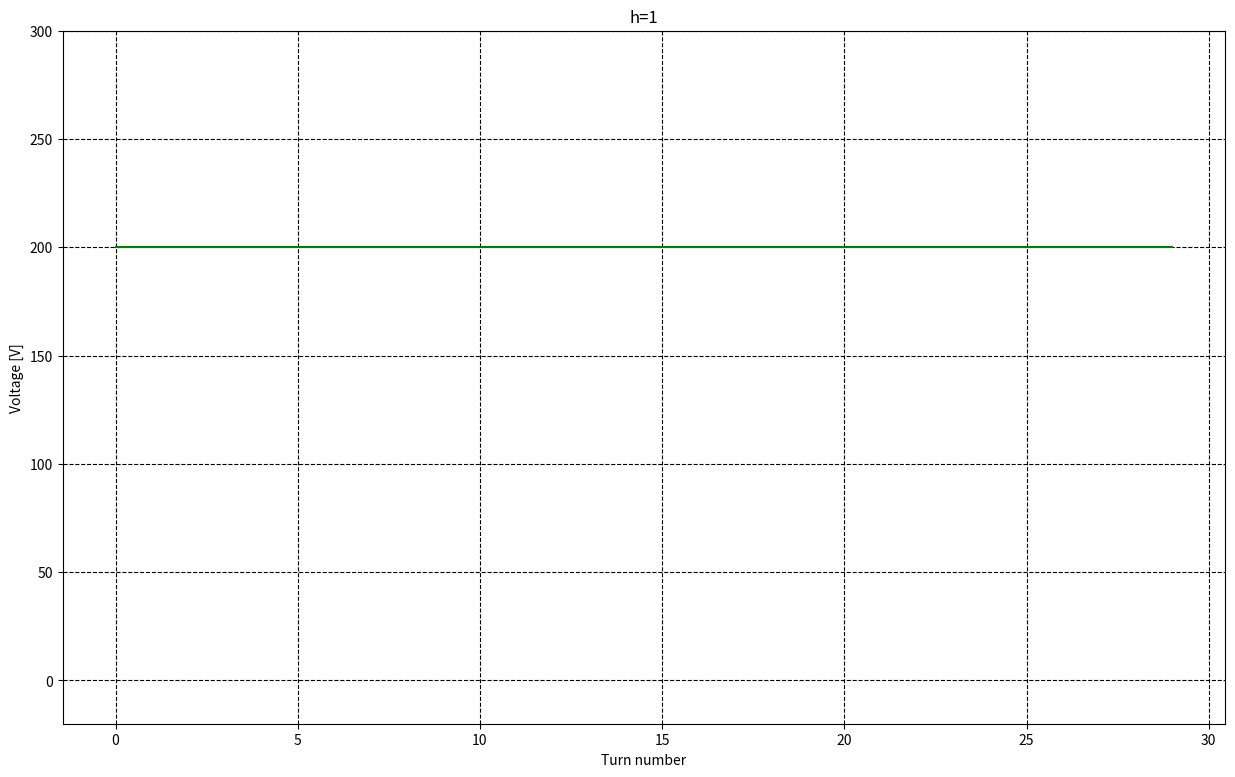
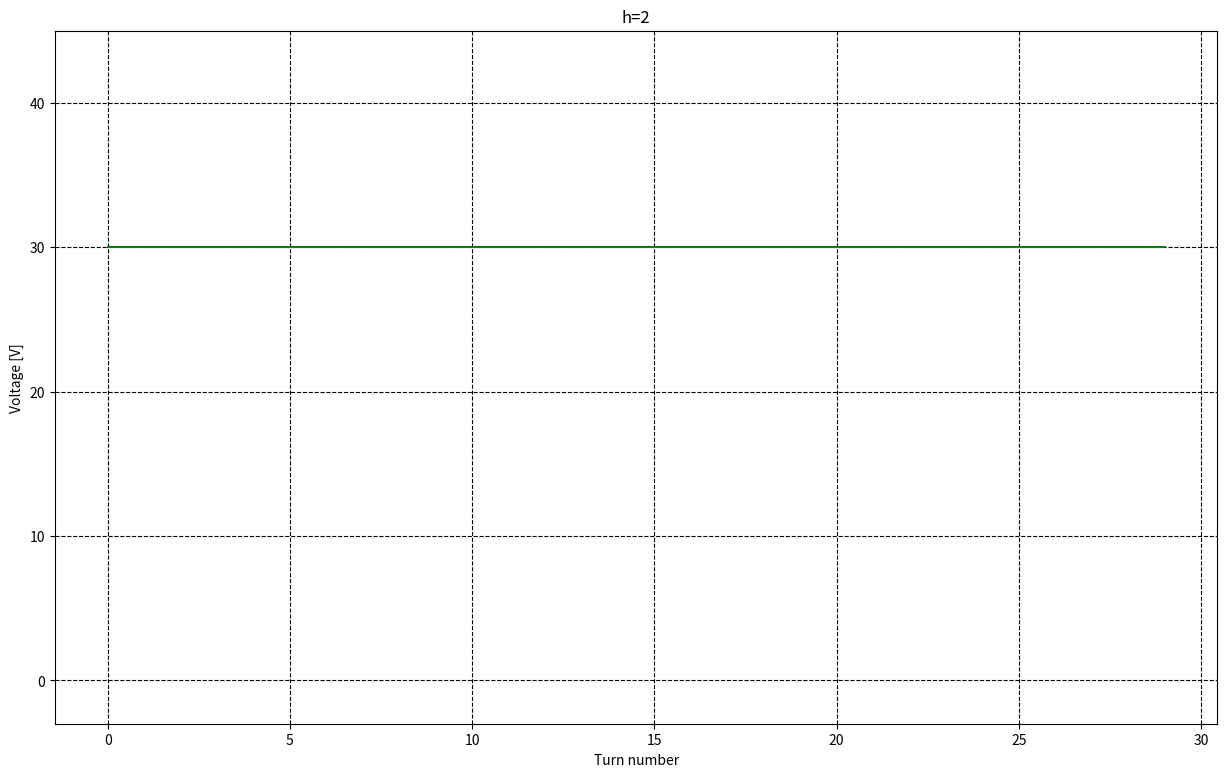
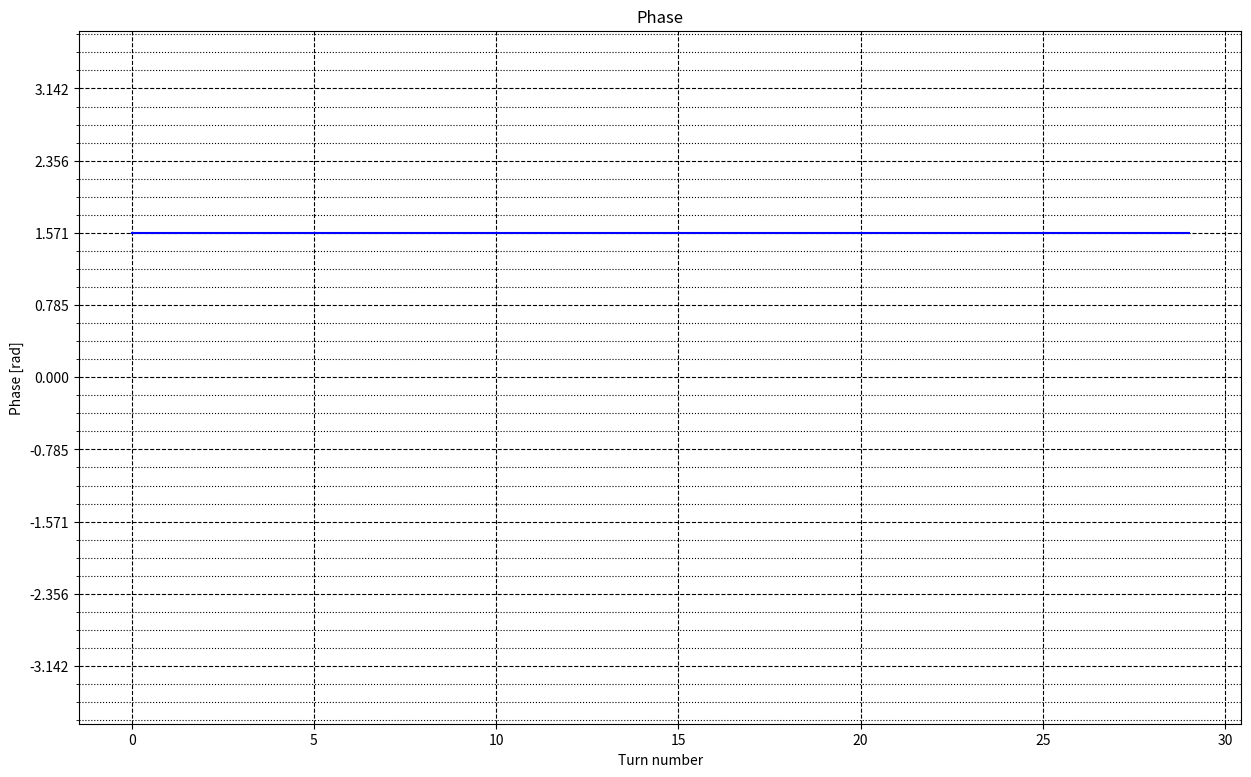

These figures' Python source, in order:

import matplotlib.pyplot as plt
import numpy as np
import os 
from copy import deepcopy

def multiple_formatter(denominator=2, number=np.pi, latex=r'\pi'):
    def gcd(a, b):
        while b:
            a, b = b, a%b
        return a
    def _multiple_formatter(x, pos):
        den = denominator
        num = np.int(np.rint(den*x/number))
        com = gcd(num,den)
        (num,den) = (int(num/com),int(den/com))
        if den==1:
            if num==0:
                return r'$0$'
            if num==1:
                return r'$%s$'%latex
            elif num==-1:
                return r'$-%s$'%latex
            else:
                return r'$%s%s$'%(num,latex)
        else:
            if num==1:
                return r'$\frac{%s}{%s}$'%(latex,den)
            elif num==-1:
                return r'$\frac{-%s}{%s}$'%(latex,den)
            else:
                return r'$\frac{%s%s}{%s}$'%(num,latex,den)
    return _multiple_formatter

class Multiple:
    def __init__(self, denominator=2, number=np.pi, latex= r'\pi'):
        self.denominator = denominator
        self.number = number
        self.latex = latex
    def locator(self):
        return plt.MultipleLocator(self.number / self.denominator)
    def formatter(self):
        return plt.FuncFormatter(multiple_formatter(self.denominator, self.number, self.latex))

class ProgramDef(object):
    def __init__(self,v_1,v_2,phase,time=None, sync_momentum = None, t_range = None, windowed = False, denominator_phase = 4):
        """
        This is a class to plot the voltage and phase over time and 
        iteratively updates them depending on the user clicks on the figure.

        Intructions: 
        Whatever point is clicked, it will update the value of that point
        at that given time and all subsequent points.
        The program will be closed when the user closes a figure.

        To set the voltage to 0, it is sufficient to click a value below the 
        x axis. This will set all subsequent values to 0.


        Parameters
        ----------
        v_1 : array
            Voltage values for h=1
        v_2 : array
            Voltage values for h=2
        phase : array
            Phase values
        time : array or None
            Time values (if given)
        sync_momentum : array or None
            Momentum values (if given, time also must be given)
        t_range : list or None
            Time range injection (if given, time also must be given)
        windowed : bool
            If True, the voltage programs will be 0 until the injection time.
        """
        
        self.x = None
        self.y = None
        self.v1 = v_1
        self.v2 = v_2
        self.dphi = phase
        self.time = time
        self.sync_momentum = sync_momentum
        self.t_range = t_range
        self.windowed = windowed


        assert(len(v_1) == len(v_2) == len(phase), "v_1, v_2 and phase must have the same length")


        # Plot them in separate figures 
        # such that both graphs can have individual events

        self.fig1 = plt.figure(figsize=(15,9))
        self.fig2 = plt.figure(figsize=(15,9))
        self.fig3 = plt.figure(figsize=(15,9))
        
        self.ax = self.fig1.add_subplot(111)
        self.ax2 = self.fig2.add_subplot(111)
        self.ax3 = self.fig3.add_subplot(111)
        
        
        if self.sync_momentum is not None:
            if self.time is None:
                # Create an error and stop the program
                raise ValueError('If sync_momentum is given, time must be given')

            self.fig4 = plt.figure(figsize=(6,9))
            self.ax4 = self.fig4.add_subplot(111)
            self.ax4.plot(self.time, self.sync_momentum, 'r', label = 'Momentum program')
            self.ax4.grid()
            self.ax4.set_xlabel('Time [ms]')
            self.ax4.set_ylabel('Momentum [eV/c]')
            self.ax4.set_title('Momentum program')
            self.ax4.axvline(self.t_range[0], color = 'r', linestyle = '--')
            self.ax4.axvline(self.t_range[1], color = 'r', linestyle = '--')
            self.ax.axvline(self.t_range[0], color = 'r', linestyle = '--')
            self.ax.axvline(self.t_range[1], color = 'r', linestyle = '--')
            self.ax2.axvline(self.t_range[0], color = 'r', linestyle = '--')
            self.ax2.axvline(self.t_range[1],color = 'r', linestyle = '--')
            self.ax3.axvline(self.t_range[0],color = 'r', linestyle = '--')
            self.ax3.axvline(self.t_range[1],color = 'r', linestyle = '--')


            index1 = np.where(self.time <= self.t_range[0])[0][-1]

            if self.windowed:
                # Set all values of voltage arrays to 0 before index1
                self.v1[:index1] = 0
                self.v2[:index1] = 0
                


        if self.time is not None:
            self.xlab = 'Time [ms]'
            self.ax.plot(self.time, self.v1, 'g',label = 'h=1' )
            self.ax2.plot(self.time, self.v2, 'g', label = 'h=2')
            self.ax3.plot(self.time, self.dphi, 'b', label = 'Phase')

            # Set the minor ticks to be every 20
            self.minor_x = Multiple(denominator=5, number=100)
            self.ax.xaxis.set_minor_locator(self.minor_x.locator())
            self.ax2.xaxis.set_minor_locator(self.minor_x.locator())
            self.ax3.xaxis.set_minor_locator(self.minor_x.locator())
            
        else:
            self.xlab = 'Turn number'
            self.ax.plot(v_1, 'g',label = 'h=1' ) 
            self.ax2.plot(v_2,  'g', label = 'h=2')
            self.ax3.plot(phase, 'b', label = 'Phase')

        self.ylab = 'Voltage [V]'
        self.plab = 'Phase [rad]'
        
        # Plot the date with the y axis ranging from 0 to 1.5 times the max

        ## Voltage h=1
        self.ax.set_title('Voltage program for h=1')
        
        self.ax.set_ylim(-0.1*np.max(v_1), 1.5*np.max(v_1))
        self.ax.set_title('h=1')
        self.ax.set_xlabel(self.xlab)
        self.ax.set_ylabel(self.ylab)
    
        #make a grid
        self.ax.grid( which='major', color='k', linestyle='--')
        self.ax.grid( which='minor', color='k', linestyle=':')





        ## Voltage h=2  
        self.ax2.set_title('Voltage program for h=2')
        
        self.ax2.set_ylim(-0.1*np.max(v_2), 1.5*np.max(v_2))
        self.ax2.set_title('h=2')
        self.ax2.set_xlabel(self.xlab)
        self.ax2.set_ylabel(self.ylab)
        self.ax2.grid(  which='major', color='k', linestyle='--')
        self.ax2.grid( which='minor', color='k', linestyle=':')

        
        ## Phase
        self.major_p = Multiple(denominator=denominator_phase, number=np.pi)
        self.minor_p = Multiple(denominator=denominator_phase*4, number=np.pi)
        self.ax3.set_title('Phase difference program')
        
        self.ax3.set_ylim(-1.2*np.pi, 1.2*np.pi)
        self.ax3.set_title('Phase')
        self.ax3.set_xlabel(self.xlab)
        self.ax3.set_ylabel(self.plab)
        self.ax3.yaxis.set_major_locator(self.major_p.locator())
        self.ax3.yaxis.set_minor_locator(self.minor_p.locator())
        # Add x axis minor ticks every 20 ms 
        
        self.ax3.grid(  which='major', color='k', linestyle='--')
        self.ax3.grid(which='minor', color='k', linestyle=':')

        # Keep the initial values for tracking
        self.v1_prev = np.copy(self.v1)
        self.v2_prev = np.copy(self.v2)
        self.dphi_prev = np.copy(self.dphi)
        


        self.fig1.canvas.mpl_connect('button_press_event', self.onpick1)
        self.fig2.canvas.mpl_connect('button_press_event', self.onpick2)
        self.fig3.canvas.mpl_connect('button_press_event', self.onpickphase)




        plt.show(block=True)


    def onpick1(self,event):
        self.x1 , self.y1 =  event.xdata, event.ydata
        
        if self.time is not None:
            print('Selected point (time): ', self.x1, self.y1)
        else:
            print('Selected point (h=1): ', np.round(self.x1), self.y1)
        self.comp_v_1()
        self.update_plot1()

    
    def onpick2(self,event):
        self.x2 , self.y2 =  event.xdata, event.ydata

    # if isinstance(artist, plt.AxesImage):
        print('Selected point (h=2): ', np.round(self.x2), self.y2)
        self.comp_v_2()
        self.update_plot2()

    def onpickphase(self, event):
        self.x3 , self.y3 =  event.xdata, event.ydata

        print('Selected point (phase): ', np.round(self.x3, 2), self.y3)
        self.comp_phase()
        self.update_plotphase()

        

    
    def comp_v_1(self):
        # Find the closest index to the x data 
        if self.time is not None:
            index = np.where(self.time <= self.x1)[0][-1]
        else:
            index = np.round(self.x1).astype(int)

        if self.y1 < 0:
            self.y1 = 0
            self.v1[index:] = self.y1
        else:
            self.v1[index:] = self.y1

    def comp_v_2(self):
        # Find the closest index to the x data
        if self.time is not None:
            index = np.where(self.time <= self.x2)[0][-1]
        else:
            index = np.round(self.x2).astype(int)

        if self.y2 < 0:
            self.y2 = 0
            self.v2[index:] = self.y2
        else: 
            self.v2[index:] = self.y2
        
    
    def comp_phase(self):
        # Find the closest index to the x data
        if self.time is not None:
            if self.x3<=0: 
                index = 0
            else: 
                index = np.where(self.time <= self.x3)[0][-1]
        else:
            index = np.round(self.x3).astype(int)

        self.dphi[index:] = self.y3


    def update_plot1(self):
        self.ax.clear()
        if self.time is not None:
            self.ax.plot(self.time, self.v1_prev, 'k-', label = 'h=1 (prev)')
            self.ax.plot(self.time, self.v1, 'g', label = 'h=1')
            self.ax.axvline(self.t_range[0], color = 'r', linestyle = '--')
            self.ax.axvline(self.t_range[1], color = 'r', linestyle = '--')
        else:
            self.ax.plot(self.v1_prev, 'k-', label = 'h=1 (prev)')
            self.ax.plot(self.v1,'g' ,label = 'h=1')

        self.ax.set_ylim(-0.1*np.max(self.v1), 1.5*np.max(self.v1))
        self.ax.set_xlabel(self.xlab)
        self.ax.set_ylabel(self.ylab)
        self.ax.xaxis.set_minor_locator(self.minor_x.locator())
        self.ax.legend()
        self.ax.grid( which='major', color='k', linestyle='--')
        self.ax.grid( which='minor', color='k', linestyle=':')
        self.fig1.canvas.draw_idle()

    def update_plot2(self):
        self.ax2.clear()
        if self.time is not None:
            self.ax2.plot(self.time, self.v2_prev, 'r-', label = 'h=2 (prev)')
            self.ax2.plot(self.time, self.v2, 'b', label = 'h=2')
            self.ax2.axvline(self.t_range[0], color = 'r', linestyle = '--')
            self.ax2.axvline(self.t_range[1], color = 'r', linestyle = '--')
        else:
            self.ax2.plot(self.v2_prev, 'r-', label = 'h=2 (prev)')
            self.ax2.plot(self.v2,'b' ,label = 'h=2')

        self.ax2.set_ylim(-0.1*np.max(self.v2), 1.5*np.max(self.v2))
        self.ax2.set_xlabel(self.xlab)
        self.ax2.set_ylabel(self.ylab)
        self.ax2.xaxis.set_minor_locator(self.minor_x.locator())
        self.ax2.legend()
        self.ax2.grid( which='major', color='k', linestyle='--')
        self.ax2.grid( which='minor', color='k', linestyle=':')
        self.fig2.canvas.draw_idle()

    def update_plotphase(self):
        self.ax3.clear()

        if self.time is not None:
            self.ax3.plot(self.time, self.dphi_prev, 'm-', label = 'Phase (prev)')
            self.ax3.plot(self.time, self.dphi, 'c', label = 'Phase')
            self.ax3.axvline(self.t_range[0], color = 'r', linestyle = '--')
            self.ax3.axvline(self.t_range[1], color = 'r', linestyle = '--')
        else:
            self.ax3.plot(self.dphi_prev, 'm-', label = 'Phase (prev)')
            self.ax3.plot(self.dphi,'c' ,label = 'Phase')

        self.ax3.set_ylim(-1.2*np.pi, 1.2*np.pi)
        self.ax3.set_xlabel(self.xlab)
        self.ax3.set_ylabel(self.plab)
        self.ax3.yaxis.set_major_locator(self.major_p.locator())
        self.ax3.yaxis.set_minor_locator(self.minor_p.locator())
        self.ax3.xaxis.set_minor_locator(self.minor_x.locator())
        self.ax3.legend()
        self.ax3.grid( which='major', color='k', linestyle='--')
        self.ax3.grid( which='minor', color='k', linestyle=':')
    
        self.fig3.canvas.draw_idle()

    

    
    def save_data(self,name):
        # Check if there is a v_programe folder 
        if self.time is not None:
            if not os.path.exists('v_programs_dt'):
                os.makedirs('v_programs_dt')


            np.save('v_programs_dt/'+name+'.npy', [self.v1, self.v2, self.dphi,self.time])
        
        else: 
            if not os.path.exists('v_programs'):
                os.makedirs('v_programs')
        

            np.save('v_programs/'+name+'.npy', [self.v1, self.v2, self.dphi])


class Waterfaller:
    def __init__(self, Profile, curr_turn, sampling_d_turns =100, n_turns = None, traces = 10000, USE_GPU = False):
        """"
        Makes a waterfall plot by taking the traces of the profile
        and plotting them in a waterfall plot

        Parameters
        ----------
        Profile : Profile
            Profile object
        
        curr_turn : int
            Current turn
        
        sampling_d_turns : int
            Sampling rate of the waterfall plot
        
        n_turns : int
            Number of total turns after which plotting is done,
            it should only be given when traces is None
            
        traces : int
            Number of traces to plot
        
        """
        self.Profile = Profile
        self.USE_GPU = USE_GPU
        if self.USE_GPU:
            self.data = [(self.Profile.bin_centers.get(),self.Profile.n_macroparticles.get())]
        else:
            self.data = [(self.Profile.bin_centers,self.Profile.n_macroparticles)]
        # self.extent = [np.min(self.Profile.bin_centers.get()) , np.max(self.Profile.bin_centers.get())]
        self.traces = traces
        self.sampling = sampling_d_turns
        self.n_turns = n_turns
        self.counter = 1
        self.globalcounter = curr_turn
        self.z_s = [self.globalcounter]
        

        # Fail safe situation due to operator error 
        if n_turns is None and traces is None:
            self.traces = 10000
        

    def update(self,Profile,curr_turn):
        self.globalcounter = curr_turn
        

        if self.counter % self.sampling == 0:
            if self.USE_GPU:
                self.data.append((Profile.bin_centers.get(),Profile.n_macroparticles.get()))
            else:
                self.data.append((Profile.bin_centers,Profile.n_macroparticles))
            self.z_s.append(self.globalcounter)

            
        

        if self.globalcounter == self.n_turns:
            if self.USE_GPU:
                self.data.append((Profile.bin_centers.get(),Profile.n_macroparticles.get()))
            else:
                self.data.append((Profile.bin_centers,Profile.n_macroparticles))
            self.z_s.append(self.globalcounter)
            self.plot()

        

        
        if self.counter == self.traces:
            self.plot()
            if self.USE_GPU:
                self.data = [(self.Profile.bin_centers.get(),self.Profile.n_macroparticles.get())]
            else:
                self.data = [(self.Profile.bin_centers,self.Profile.n_macroparticles)]
            self.counter = 1
            self.z_s = [self.globalcounter]

        self.counter +=1
        


    
    def plot(self):
        # Rearange the data such that the bin_centers are the x_axis
        # the different timesteps are in the y_axis
        # and the n_macroparticles are in the color scale
        print('Plotting waterfall plot')

        z = np.array(self.z_s)
        
        x = np.array(self.data[0][0])
        
        # xx,zz = np.meshgrid(x,z)

        #Stack the n_macroparticles on the z axis
        for i in range(len(self.data)):
            if i == 0:
                y = np.array(self.data[i][1])
            else:
                y = np.vstack((y,np.array(self.data[i][1])))

        fig = plt.figure()
    

        ax = fig.add_subplot(111)
       

        p = ax.pcolormesh(x, z, y, cmap='viridis',linewidth = 0, antialiased=False)

        

        ax.set_label('n_macroparticles')
        ax.set_xlabel('Time [s]')
        ax.set_ylabel('Turn number')
        ax.set_title('Waterfall plot')
        # add a colorbar with the label "n_macroparticles"
        fig.colorbar(p, ax=ax)


        plt.savefig('./gpu_output_files/EX_02_fig/waterfall_plot_'+str(self.globalcounter)+'.png')


class ProgramDefOpt(object):
    def __init__(self,v_1,v_2,time=None, sync_momentum = None, t_range = None, windowed = False, denominator_phase = 4):
        """
        This is a class to plot the voltage (not phase as it is used to optimize) 
        over time and iteratively updates them depending on the user clicks on the 
        figure.

        Intructions: 
        Whatever point is clicked, it will update the value of that point
        at that given time and all subsequent points.
        The program will be closed when the user closes a figure.

        To set the voltage to 0, it is sufficient to click a value below the 
        x axis. This will set all subsequent values to 0.


        Parameters
        ----------
        v_1 : array
            Voltage values for h=1
        v_2 : array
            Voltage values for h=2
        phase : array
            Phase values
        time : array or None
            Time values (if given)
        sync_momentum : array or None
            Momentum values (if given, time also must be given)
        t_range : list or None
            Time range injection (if given, time also must be given)
        windowed : bool
            If True, the voltage programs will be 0 until the injection time.
        """
        
        self.x = None
        self.y = None
        self.v1 = v_1
        self.v2 = v_2
        self.time = time
        self.sync_momentum = sync_momentum
        self.t_range = t_range
        self.windowed = windowed


        assert len(v_1) == len(v_2) , "v_1, v_2 and phase must have the same length"


        # Plot them in separate figures 
        # such that both graphs can have individual events

        self.fig1 = plt.figure(figsize=(15,9))
        self.fig2 = plt.figure(figsize=(15,9))
        
        self.ax = self.fig1.add_subplot(111)
        self.ax2 = self.fig2.add_subplot(111)
        
        
        if self.sync_momentum is not None:
            if self.time is None:
                # Create an error and stop the program
                raise ValueError('If sync_momentum is given, time must be given')

            self.fig4 = plt.figure(figsize=(6,9))
            self.ax4 = self.fig4.add_subplot(111)
            self.ax4.plot(self.time*1e3, self.sync_momentum/1e9, 'r', label = 'Kinetic Energy')
            self.ax4t = self.ax4.twiny()
            self.ax4.grid()
            self.ax4.set_xlabel('Time [ms]')
            self.ax4t.set_xlabel('Cycle-Time [ms]')
            self.ax4.set_ylabel('Kinetic Energy [GeV]')
            self.ax4.set_title('Kinetic Energy Program')
            self.ax4.set_xlim(self.time[0]*1e3, self.time[-1]*1e3)
            self.ax4t.set_xlim(self.time[0]*1e3 + 275, self.time[-1]*1e3 + 275)

            x4t_tickers = np.arange(275, 275 + self.time[-1]*1e3,100)

            x4t_tickers = np.append(x4t_tickers[:-1], round(self.time[-1]*1e3 + 275))

            x4t_tickers = list(x4t_tickers)
            self.ax4t.set_xticks(x4t_tickers)
            x4t_tickers = np.append(x4t_tickers[:-1], round(self.time[-1]*1e3 + 276))
            ticker_labels = ["C-"+str(int(x)) for x in x4t_tickers]
            self.ax4t.set_xticklabels(ticker_labels)

            self.ax4t.xaxis.set_ticks_position("bottom")
            self.ax4t.xaxis.set_label_position("bottom")
            self.ax4t.spines['bottom'].set_position(('outward', 45))
        
            index1 = np.where(self.time <= self.t_range[0])[0][-1]

            if self.windowed:
                # Set all values of voltage arrays to 0 before index1
                self.v1[:index1] = 0
                self.v2[:index1] = 0
                


        if self.time is not None:
            self.xlab = 'Time [s]'
            self.ax.plot(self.time, self.v1, 'g',label = 'h=1' )
            self.ax2.plot(self.time, self.v2, 'g', label = 'h=2')

            # Set the minor ticks to be every 20
            self.minor_x = Multiple(denominator=5, number=100)
            self.ax.xaxis.set_minor_locator(self.minor_x.locator())
            self.ax2.xaxis.set_minor_locator(self.minor_x.locator())
            
        else:
            self.xlab = 'Turn number'
            self.ax.plot(v_1, 'g',label = 'h=1' ) 
            self.ax2.plot(v_2,  'g', label = 'h=2')

        self.ylab = 'Voltage [V]'
        
        # Plot the date with the y axis ranging from 0 to 1.5 times the max

        ## Voltage h=1
        self.ax.set_title('Voltage program for h=1')
        
        self.ax.set_ylim(-0.1*np.max(v_1), 1.5*np.max(v_1))
        self.ax.set_title('h=1')
        self.ax.set_xlabel(self.xlab)
        self.ax.set_ylabel(self.ylab)
    
        #make a grid
        self.ax.grid( which='major', color='k', linestyle='--')
        self.ax.grid( which='minor', color='k', linestyle=':')





        ## Voltage h=2  
        self.ax2.set_title('Voltage program for h=2')
        
        self.ax2.set_ylim(-0.1*np.max(v_2), 1.5*np.max(v_2))
        self.ax2.set_title('h=2')
        self.ax2.set_xlabel(self.xlab)
        self.ax2.set_ylabel(self.ylab)
        self.ax2.grid(  which='major', color='k', linestyle='--')
        self.ax2.grid( which='minor', color='k', linestyle=':')

        
        ## Phase
        # Add x axis minor ticks every 20 ms 
        

        # Keep the initial values for tracking
        self.v1_prev = np.copy(self.v1)
        self.v2_prev = np.copy(self.v2)
        


        self.fig1.canvas.mpl_connect('button_press_event', self.onpick1)
        self.fig2.canvas.mpl_connect('button_press_event', self.onpick2)


        self.fig1.canvas.mpl_connect('close_event', self.close_plots)
        self.fig2.canvas.mpl_connect('close_event', self.close_plots)



        plt.show()


    def onpick1(self,event):
        self.x1 , self.y1 =  event.xdata, event.ydata
        
        if self.time is not None:
            print('Selected point (time): ', self.x1, self.y1)
        else:
            print('Selected point (h=1): ', np.round(self.x1), self.y1)
        self.comp_v_1()
        self.update_plot1()

    
    def onpick2(self,event):
        self.x2 , self.y2 =  event.xdata, event.ydata

    # if isinstance(artist, plt.AxesImage):
        print('Selected point (h=2): ', np.round(self.x2), self.y2)
        self.comp_v_2()
        self.update_plot2()

    
    def comp_v_1(self):
        # Find the closest index to the x data 
        if self.time is not None:
            index = np.where(self.time <= self.x1)[0][-1]
        else:
            index = np.round(self.x1).astype(int)

        if self.y1 < 0:
            self.y1 = 0
            self.v1[index:] = self.y1
        else:
            self.v1[index:] = self.y1

    def comp_v_2(self):
        # Find the closest index to the x data
        if self.time is not None:
            index = np.where(self.time <= self.x2)[0][-1]
        else:
            index = np.round(self.x2).astype(int)

        if self.y2 < 0:
            self.y2 = 0
            self.v2[index:] = self.y2
        else: 
            self.v2[index:] = self.y2
        


    def update_plot1(self):
        self.ax.clear()
        if self.time is not None:
            self.ax.plot(self.time, self.v1_prev, 'k-', label = 'h=1 (prev)')
            self.ax.plot(self.time, self.v1, 'g', label = 'h=1')
            if self.t_range is not None:
                self.ax.axvline(self.t_range[0], color = 'r', linestyle = '--')
                self.ax.axvline(self.t_range[1], color = 'r', linestyle = '--')
        else:
            self.ax.plot(self.v1_prev, 'k-', label = 'h=1 (prev)')
            self.ax.plot(self.v1,'g' ,label = 'h=1')

        self.ax.set_ylim(-0.1*np.max(self.v1), 1.5*np.max(self.v1))
        self.ax.set_xlabel(self.xlab)
        self.ax.set_ylabel(self.ylab)
        self.ax.xaxis.set_minor_locator(self.minor_x.locator())
        self.ax.legend()
        self.ax.grid( which='major', color='k', linestyle='--')
        self.ax.grid( which='minor', color='k', linestyle=':')
        self.fig1.canvas.draw_idle()

    def update_plot2(self):
        self.ax2.clear()
        if self.time is not None:
            self.ax2.plot(self.time, self.v2_prev, 'r-', label = 'h=2 (prev)')
            self.ax2.plot(self.time, self.v2, 'b', label = 'h=2')
            if self.t_range is not None:
                self.ax2.axvline(self.t_range[0], color = 'r', linestyle = '--')
                self.ax2.axvline(self.t_range[1], color = 'r', linestyle = '--')
        else:
            self.ax2.plot(self.v2_prev, 'r-', label = 'h=2 (prev)')
            self.ax2.plot(self.v2,'b' ,label = 'h=2')

        self.ax2.set_ylim(-0.1*np.max(self.v2), 1.5*np.max(self.v2))
        self.ax2.set_xlabel(self.xlab)
        self.ax2.set_ylabel(self.ylab)
        self.ax2.xaxis.set_minor_locator(self.minor_x.locator())
        self.ax2.legend()
        self.ax2.grid( which='major', color='k', linestyle='--')
        self.ax2.grid( which='minor', color='k', linestyle=':')
        self.fig2.canvas.draw_idle()



    def close_plots(self,event):
        # When the figure is closed, return the timeseries
        # Force them all to close
        plt.close('all')

        # Close remaining windows
        plt.close('all')

        

    
    def save_data(self,name):
        # Check if there is a v_programe folder 
        if self.time is not None:
            if not os.path.exists('v_programs_dt'):
                os.makedirs('v_programs_dt')


            np.save('v_programs_dt/'+name+'.npy', [v1, v2,self.time])
        
        else: 
            if not os.path.exists('v_programs'):
                os.makedirs('v_programs')
        

            np.save('v_programs/'+name+'.npy', [v1, v2])
    
    def save_data_full(self,name, phase):
        # Check if there is a v_programe folder
        if self.time is not None:
            if not os.path.exists('v_programs_dt'):
                os.makedirs('v_programs_dt')


            np.save('v_programs_dt/'+name+'.npy', [v1, v2, phase,self.time])
        
        else: 
            if not os.path.exists('v_programs'):
                os.makedirs('v_programs')
        

            np.save('v_programs/'+name+'.npy', [v1, v2, phase])
        return
    
class tolSetter(object):
    """
    This class allows you to set the tolerance of the peak finder
    from a GUI showing the gradient of the stable phase
    """
    def __init__(self, phase_diff):

        self.phase_diff = phase_diff   
        self.fig1 = plt.figure(figsize=(15,9))
        
        self.ax = self.fig1.add_subplot(111)
        
        
    

        
        self.xlab = 'Turn number'
        self.ax.plot(self.phase_diff, 'g',label = 'h=1' ) 

        self.ylab = 'Synchronous Phase [rad]'
        
        # Plot the date with the y axis ranging from 0 to 1.5 times the max

        ## Voltage h=1
        self.ax.set_title('Synchronous Phase for h=1')
        
        self.ax.set_xlabel(self.xlab)
        self.ax.set_ylabel(self.ylab)
    
        #make a grid
        self.ax.grid( which='major', color='k', linestyle='--')
        self.ax.grid( which='minor', color='k', linestyle=':')


        self.fig1.canvas.mpl_connect('button_press_event', self.onpick1)


        self.fig1.canvas.mpl_connect('close_event', self.close_plots)


        plt.show()

    def onpick1(self,event):
        self.x , self.y=  event.xdata, event.ydata
        
        if self.time is not None:
            print('Selected point (time): ', self.x1, self.y1)
        else:
            print('Selected point (h=1): ', np.round(self.x1), self.y1)
        self.update_plot()

    def update_plot(self):

        self.ax.axhline(self.y, '-r')
        self.ax.plot(self.phase_diff, 'g')
        self.ax.set_xlabel(self.xlab)
        self.ax.set_ylabel(self.ylab)
        self.ax.set_title('Synchronous Phase for h=1')
        self.ax.grid( which='major', color='k', linestyle='--')
        self.ax.grid( which='minor', color='k', linestyle=':')

        self.fig1.canvas.draw_idle()


    def close_plots(self,event):
        # When the figure is closed, return the timeseries
        # Force them all to close
        plt.close('all')


    
class WaterfallerOpt:
    def __init__(self, Profile, curr_turn, sampling_d_turns =100, n_turns = None, traces = 10000, USE_GPU = False):
        """"
        Makes a waterfall plot by taking the traces of the profile
        and plotting them in a waterfall plot

        Parameters
        ----------
        Profile : Profile
            Profile object
        
        curr_turn : int
            Current turn
        
        sampling_d_turns : int
            Sampling rate of the waterfall plot
        
        n_turns : int
            Number of total turns after which plotting is done,
            it should only be given when traces is None
            
        traces : int
            Number of traces to plot
        
        """
        self.Profile = Profile
        self.USE_GPU = USE_GPU
        if self.USE_GPU:
            self.data = [(self.Profile.bin_centers.get(),self.Profile.n_macroparticles.get())]
        else:
            self.data = [(self.Profile.bin_centers,self.Profile.n_macroparticles)]
        # self.extent = [np.min(self.Profile.bin_centers.get()) , np.max(self.Profile.bin_centers.get())]
        self.traces = traces
        self.sampling = sampling_d_turns
        self.n_turns = n_turns
        self.counter = 1
        self.globalcounter = curr_turn
        self.z_s = [self.globalcounter]
        

        # Fail safe situation due to operator error 
        if n_turns is None and traces is None:
            self.traces = 10000
        

    def update(self,Profile,curr_turn):
        self.globalcounter = curr_turn
        

        if self.globalcounter % self.sampling == 0:
            if self.USE_GPU:
                self.data.append((Profile.bin_centers.get(),Profile.n_macroparticles.get()))
            else:
                self.data.append((Profile.bin_centers,Profile.n_macroparticles))
            self.z_s.append(self.globalcounter)

            
        

        if self.globalcounter == self.n_turns:
            if self.USE_GPU:
                self.data.append((Profile.bin_centers.get(),Profile.n_macroparticles.get()))
            else:
                self.data.append((Profile.bin_centers,Profile.n_macroparticles))
            self.z_s.append(self.globalcounter)
            self.plot()
            return self.data

        

        
        if self.globalcounter == self.traces:
            self.plot()
            if self.USE_GPU:
                self.data = [(self.Profile.bin_centers.get(),self.Profile.n_macroparticles.get())]
            else:
                self.data = [(self.Profile.bin_centers,self.Profile.n_macroparticles)]
            self.counter = 1
            self.z_s = [self.globalcounter]

        self.counter +=1
        
        


    
    def plot(self):
        # Rearange the data such that the bin_centers are the x_axis
        # the different timesteps are in the y_axis
        # and the n_macroparticles are in the color scale
        # print('Plotting waterfall plot')

        z = np.array(self.z_s)
        x = np.array(self.data[0][0])
        # xx,zz = np.meshgrid(x,z)

        #Stack the n_macroparticles on the z axis
        for i in range(len(self.data)):
            if i == 0:
                y = np.array(self.data[i][1])
            else:
                y = np.vstack((y,np.array(self.data[i][1])))

        fig = plt.figure()
    

        ax = fig.add_subplot(111)
       

        p = ax.pcolormesh(x, z, y, cmap='viridis',linewidth = 0, antialiased=False)

        

        ax.set_label('n_macroparticles')
        ax.set_xlabel('Time [s]')
        ax.set_ylabel('Turn number')
        ax.set_title('Waterfall plot')
        # add a colorbar with the label "n_macroparticles"
        fig.colorbar(p, ax=ax)


        plt.savefig('./gpu_output_files/EX_02_fig/waterfall_plot_'+str(self.globalcounter)+'.png')


        plt.close('all')

if __name__ == '__main__':
    v1 = np.ones(30)*200
    v2 = np.ones(30)*30
    phase = np.ones(30)*0.5*np.pi

    plots = ProgramDef(v1,v2, phase)

    print(v1[20], v2[20], phase[20])

